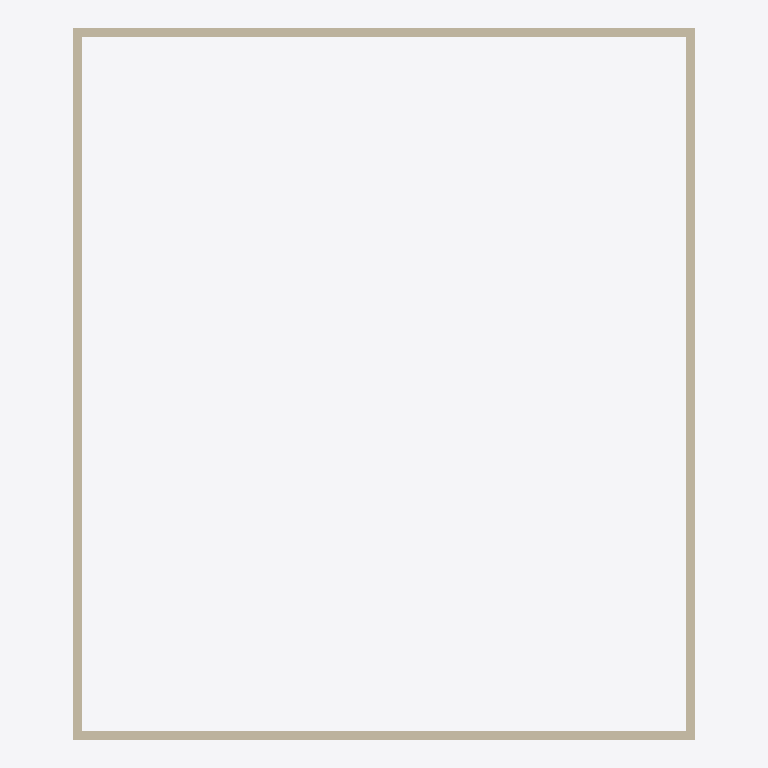
Plan cut of the same IFC building model at storey 'My Storey' (level 0.00 m, cut at 1.40 m), seen from above with north up, elements coloured by IFC class: 4 walls (beige). Cut surfaces are drawn darker.
Extent 3.5 m × 4.0 m × 3.0 m (x, y, z). Storeys (1): My Storey at 0.00 m. Elements (4): 4 IfcWall.

HEADER;
FILE_DESCRIPTION(('ViewDefinition[DesignTransferView]'),'2;1');
FILE_NAME('test.ifc','2025-11-05T02:08:29+08:00',(''),(''),'IfcOpenShell 0.8.3-post1','Bonsai 0.8.3-post1','Nobody');
FILE_SCHEMA(('IFC4'));
ENDSEC;
DATA;
#1=IFCPROJECT('3ADyWVrFrE0PGlbbwjTnD2',$,'My Project',$,$,$,$,(#14,#26),#9);
#31=IFCSITE('0tLeVOGEr7ZR15nzCQqZuz',$,'My Site',$,$,#54,$,$,$,$,$,$,$,$);
#37=IFCBUILDING('3NuJCKq3v9sBMPyxsfRJbY',$,'My Building',$,$,#60,$,$,$,$,$,$);
#43=IFCBUILDINGSTOREY('2$wkNf9RL3a98rzdUntqM2',$,'My Storey',$,$,#66,$,$,$,$);
#1247=IFCWALL('0Skq$4YzT4HBB6uvNgj$GY',$,'Wall',$,$,#1258,#1253,$,$);
#1297=IFCWALL('2vjjQxpSb1QP90Lp7hkbw0',$,'Wall',$,$,#1451,#1303,$,$);
#1220=IFCWALL('0jvTqanlfF7fROQ5hXc8$B',$,'Wall',$,$,#1233,#1228,$,$);
#1272=IFCWALL('0cw8vIL2168OCu3HNlkK_N',$,'Wall',$,$,#1419,#1278,$,$);
ENDSEC;
